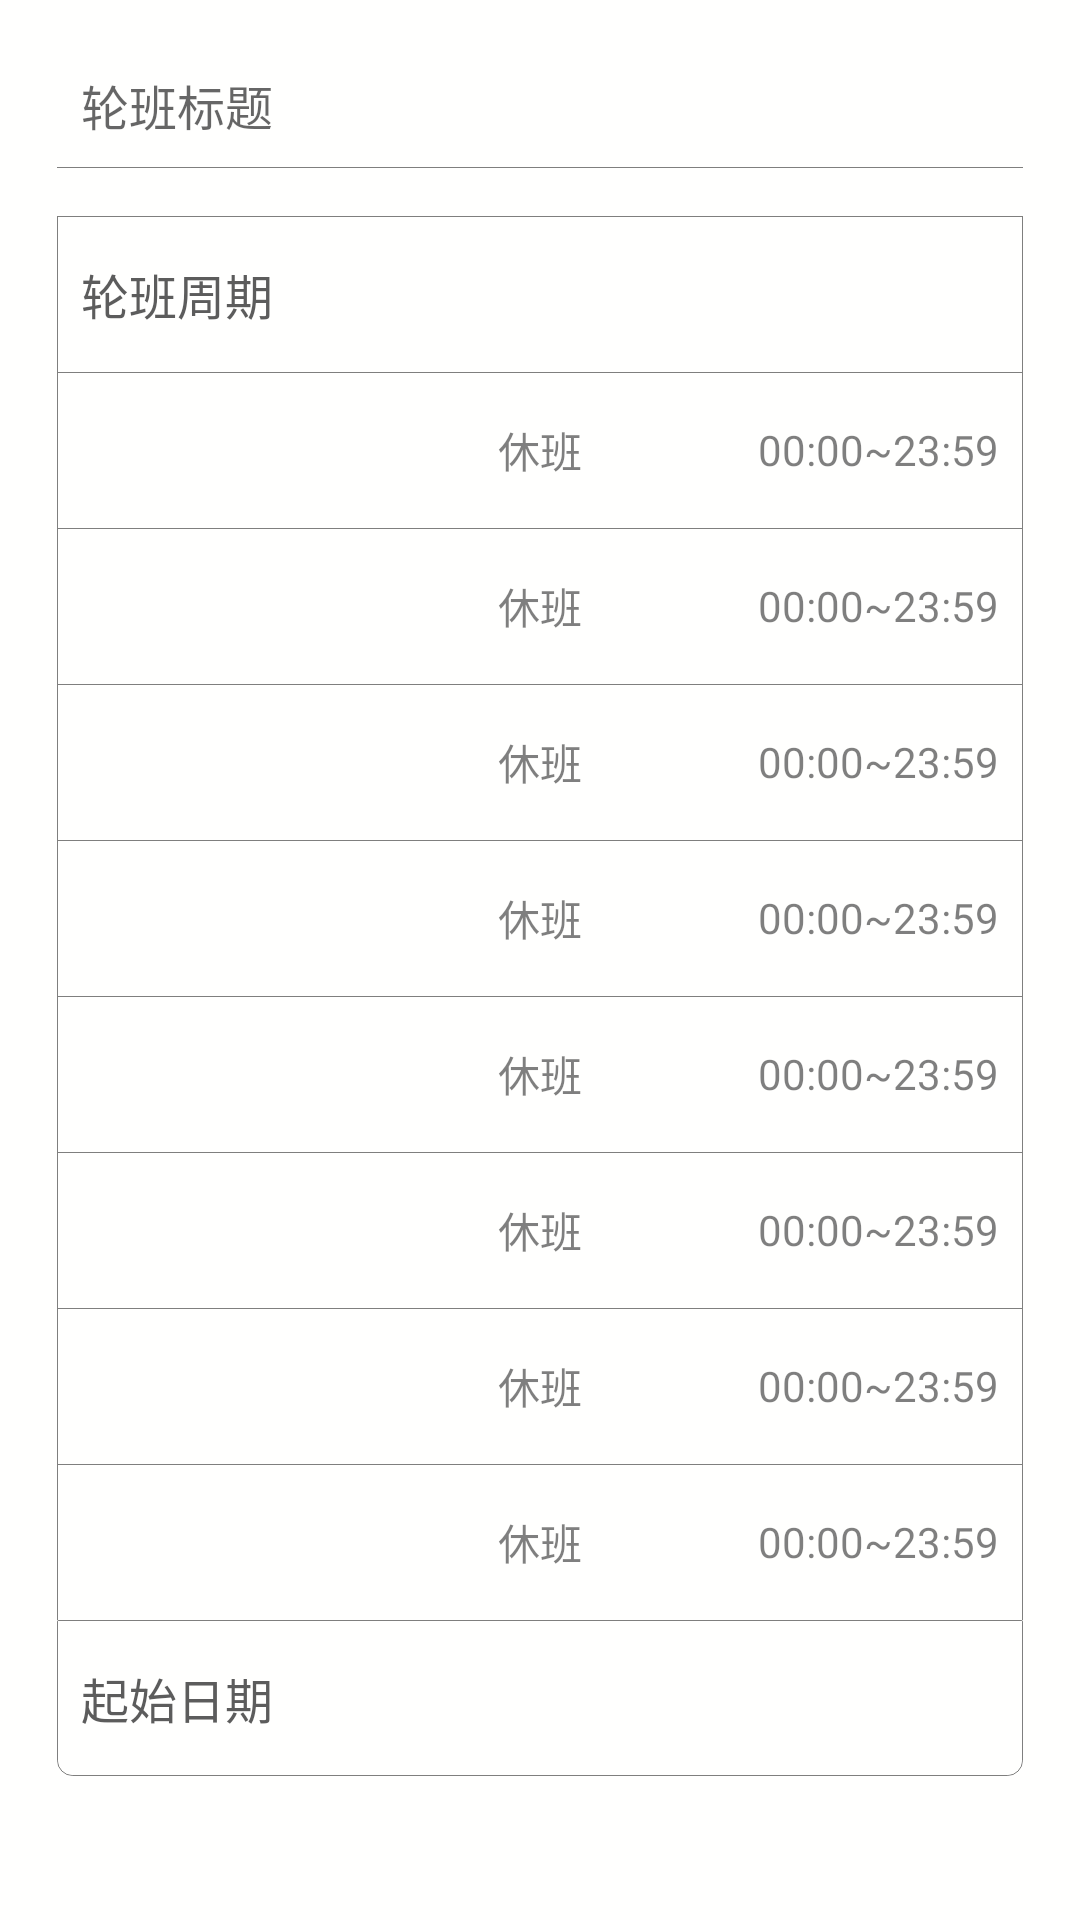

Reconstruct the res/layout file that produces this screen, plus the resources it refers to.
<!-- AndroidManifest.xml: activity theme AppTheme.NoActionBar -->
<!-- res/layout/activity_add_shifts_work.xml -->
<?xml version="1.0" encoding="utf-8"?>
<ScrollView xmlns:android="http://schemas.android.com/apk/res/android"
    android:layout_width="fill_parent"
    android:layout_height="wrap_content"
    android:fillViewport="true"
    android:fitsSystemWindows="true">

<LinearLayout android:layout_width="match_parent"
    android:layout_height="wrap_content"
    android:paddingBottom="12dip"
    android:paddingLeft="@dimen/activity_horizontal_margin"
    android:paddingRight="@dimen/activity_horizontal_margin"
    android:paddingTop="@dimen/activity_vertical_margin"
    android:background="@color/backCalendar"
    android:orientation="vertical"
    android:weightSum="1">

    <EditText
        android:id="@+id/text_shifts_title"
        android:layout_width="fill_parent"
        android:layout_height="@dimen/text_input_height"
        android:layout_marginTop="12dip"
        android:layout_marginStart="@dimen/option_item_horizontal_margin"
        android:layout_marginEnd="@dimen/option_item_horizontal_margin"
        android:textSize="@dimen/normal_font_size"
        android:textColor="@color/colorEditText"
        android:paddingStart="@dimen/edit_text_padding"
        android:paddingEnd="@dimen/edit_text_padding"
        android:gravity="center_vertical"
        android:background="@drawable/edit_text_bg"
        android:hint="@string/work_title_hint"
        android:singleLine="true"
        android:maxLength="20"
        />

    <RelativeLayout
        android:id="@+id/period_layout"
        android:layout_width="fill_parent"
        android:layout_height="@dimen/option_item_height"
        android:layout_marginTop="16dip"
        android:layout_marginLeft="@dimen/option_item_horizontal_margin"
        android:layout_marginRight="@dimen/option_item_horizontal_margin"
        android:background="@drawable/shape_no_corner_without_bottom"
        >
        <TextView
            android:layout_width="wrap_content"
            android:layout_height="fill_parent"
            android:layout_alignParentStart="true"
            android:layout_marginStart="@dimen/option_layer_horizontal_margin"
            android:textSize="@dimen/normal_font_size"
            android:text="@string/work_period"
            android:gravity="center"
            android:textColor="@color/optionLabel"
            />
        <TextView
            android:id="@+id/work_period"
            android:layout_width="wrap_content"
            android:layout_height="fill_parent"
            android:layout_alignParentEnd="true"
            android:paddingStart="30dip"
            android:paddingEnd="@dimen/option_layer_horizontal_margin"
            android:layout_marginEnd="@dimen/option_layer_horizontal_margin"
            android:textSize="@dimen/option_value_size"
            android:gravity="center"
            android:textColor="@color/optionValue"
            />
    </RelativeLayout>

    <include android:id="@+id/work_day_layout_1" layout="@layout/shifts_work_item"/>
    <include android:id="@+id/work_day_layout_2" layout="@layout/shifts_work_item"/>
    <include android:id="@+id/work_day_layout_3" layout="@layout/shifts_work_item"/>
    <include android:id="@+id/work_day_layout_4" layout="@layout/shifts_work_item"/>
    <include android:id="@+id/work_day_layout_5" layout="@layout/shifts_work_item"/>
    <include android:id="@+id/work_day_layout_6" layout="@layout/shifts_work_item"/>
    <include android:id="@+id/work_day_layout_7" layout="@layout/shifts_work_item"/>
    <include android:id="@+id/work_day_layout_8" layout="@layout/shifts_work_item"/>

    <RelativeLayout
        android:id="@+id/start_date_layout"
        android:layout_width="fill_parent"
        android:layout_height="@dimen/option_item_height"
        android:layout_marginLeft="@dimen/option_item_horizontal_margin"
        android:layout_marginRight="@dimen/option_item_horizontal_margin"
        android:layout_marginBottom="12dip"
        android:background="@drawable/shape_bottom_corner_no_top_line"
        >
        <TextView
            android:layout_width="wrap_content"
            android:layout_height="fill_parent"
            android:layout_alignParentStart="true"
            android:layout_marginStart="@dimen/option_layer_horizontal_margin"
            android:textSize="@dimen/normal_font_size"
            android:text="@string/work_start_date"
            android:gravity="center"
            android:textColor="@color/optionLabel"
            />
        <TextView
            android:id="@+id/work_start_date"
            android:layout_width="wrap_content"
            android:layout_height="fill_parent"
            android:layout_alignParentEnd="true"
            android:layout_marginEnd="@dimen/option_layer_horizontal_margin"
            android:textSize="@dimen/option_value_size"
            android:gravity="center"
            android:textColor="@color/optionValue"
            />
    </RelativeLayout>

</LinearLayout>
</ScrollView>
<!-- res/layout/shifts_work_item.xml (included above) -->
<?xml version="1.0" encoding="utf-8"?>
<RelativeLayout xmlns:android="http://schemas.android.com/apk/res/android"
    android:layout_width="fill_parent"
    android:layout_height="@dimen/option_item_height"
    android:layout_marginLeft="@dimen/option_item_horizontal_margin"
    android:layout_marginRight="@dimen/option_item_horizontal_margin"
    android:background="@drawable/shape_no_corner_without_bottom"
    >
    <TextView
        android:id="@+id/work_day_text"
        android:layout_width="wrap_content"
        android:layout_height="fill_parent"
        android:layout_alignParentStart="true"
        android:layout_marginStart="@dimen/option_layer_horizontal_margin"
        android:textSize="@dimen/normal_font_size"
        android:gravity="center"
        android:textColor="@color/optionLabel"
        />
    <TextView
        android:id="@+id/work_day_title"
        android:layout_width="wrap_content"
        android:layout_height="fill_parent"
        android:layout_centerHorizontal="true"
        android:textSize="@dimen/option_value_size"
        android:text="@string/work_default_type"
        android:gravity="center"
        android:textColor="@color/optionValue"
        />
    <TextView
        android:id="@+id/work_time_slot"
        android:layout_width="wrap_content"
        android:layout_height="fill_parent"
        android:layout_alignParentEnd="true"
        android:layout_marginEnd="@dimen/option_layer_horizontal_margin"
        android:textSize="@dimen/option_value_size"
        android:text="@string/work_default_slot"
        android:gravity="center"
        android:textColor="@color/optionValue"
        />
</RelativeLayout>
<!-- resources referenced by this layout -->
<resources>
  <color name="backCalendar">#fffffe</color>
  <color name="colorEditText">#cc333333</color>
  <color name="optionLabel">@color/colorEditText</color>
  <color name="optionValue">#80000000</color>
  <dimen name="activity_horizontal_margin">7dp</dimen>
  <dimen name="activity_vertical_margin">2dp</dimen>
  <dimen name="edit_text_padding">8dip</dimen>
  <dimen name="normal_font_size">16sp</dimen>
  <dimen name="option_item_height">52dip</dimen>
  <dimen name="option_item_horizontal_margin">12dip</dimen>
  <dimen name="option_layer_horizontal_margin">8dip</dimen>
  <dimen name="option_value_size">14sp</dimen>
  <dimen name="text_input_height">42dip</dimen>
  <!-- drawable edit_text_bg (drawable) -->
  <?xml version="1.0" encoding="utf-8"?>
  <layer-list xmlns:android="http://schemas.android.com/apk/res/android">
  <item>
      <shape>
          <solid android:color="@color/backCalendar" />
          <stroke android:width="1px" android:color="@color/frameLine" />
      </shape>
  </item>
  <item android:bottom="1px">
      <shape>
          <solid android:color="@android:color/transparent" />
          <stroke android:width="1px" android:color="@color/backCalendar" />
      </shape>
  </item>
  </layer-list>
  <!-- drawable shape_bottom_corner_no_top_line (drawable) -->
  <?xml version="1.0" encoding="UTF-8"?>
  <layer-list xmlns:android="http://schemas.android.com/apk/res/android">
      <item>
          <shape>
              <solid android:color="@color/backCalendar" />
              <corners android:topLeftRadius="0.1dp" android:topRightRadius="0.1dp"
                  android:bottomRightRadius="@dimen/frame_radius" android:bottomLeftRadius="@dimen/frame_radius" />
              <stroke android:width="1px" android:color="@color/frameLine" />
          </shape>
      </item>
      <item
          android:top="1px"
          android:bottom="1px"
          android:left="1px"
          android:right="1px">
          <shape>
              <solid android:color="@android:color/transparent" />
              <corners android:topLeftRadius="0.1dp" android:topRightRadius="0.1dp"
                  android:bottomRightRadius="@dimen/frame_radius" android:bottomLeftRadius="@dimen/frame_radius" />
              <stroke android:width="1px" android:color="@color/backCalendar" />
          </shape>
      </item>
  </layer-list>
  <!-- drawable shape_no_corner_without_bottom (drawable) -->
  <?xml version="1.0" encoding="UTF-8"?>
  <layer-list xmlns:android="http://schemas.android.com/apk/res/android" >
      <item>
          <shape>
              <solid android:color="@color/backCalendar" />
              <stroke
                  android:width="1px"
                  android:color="@color/frameLine" />
          </shape>
      </item>
  
      <item
          android:left="1px"
          android:right="1px"
          android:top="1px">
          <shape>
              <solid android:color="@android:color/transparent" />
              <stroke
                  android:width="1px"
                  android:color="@color/backCalendar" />
          </shape>
      </item>
  </layer-list>
  <string name="work_default_slot">00:00~23:59</string>
  <string name="work_default_type">休班</string>
  <string name="work_period">轮班周期</string>
  <string name="work_start_date">起始日期</string>
  <string name="work_title_hint">轮班标题</string>
  <style name="AppTheme.NoActionBar">
          <item name="windowActionBar">false</item>
          <item name="windowNoTitle">true</item>
      </style>
  <color name="frameLine">#80000000</color>
  <dimen name="frame_radius">5dp</dimen>
</resources>
